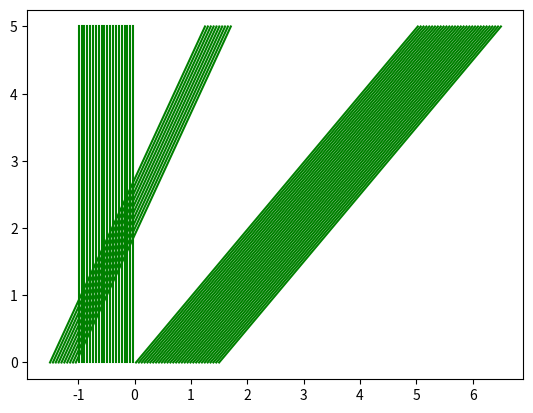
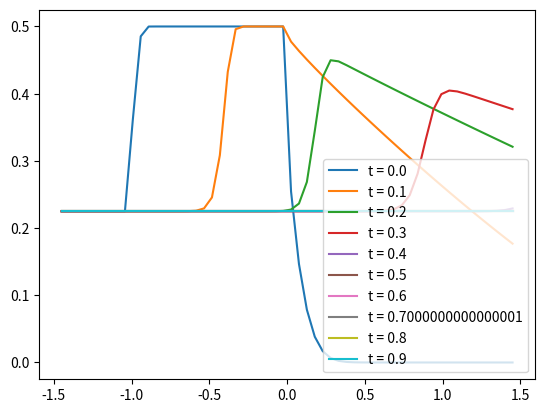

These charts were generated, in order, by the following Python code:
import numpy as np
import matplotlib.pyplot as plt
from tqdm import tqdm

Xmin   = -1.5
Xmax   = 1.5
deltaX = 0.05  
X0      = np.linspace(Xmin, Xmax, int((Xmax - Xmin)/deltaX))

Tmin = 0
Tmax = 5
deltaT = 0.15
T      = np.linspace(Tmin, Tmax, int((Tmax - Tmin)/deltaT))

# U_t + F(U(X,t))_x = 0
# U(X, T) is constant

# initilize F
F = lambda U: U**2/2
FD = lambda U: U
FStarSolve = lambda: 0

def initial_conditions(x):
	if x <= -1.0:
		return 0.550
	elif -1.0< x <=0.0:
		return 0
	elif x > 0.0:
		return 1.0

def characteristic_solution(x0, t):
	x = []
	for i in range(len(x0)):
		x.append(initial_conditions(x0[i])*t + x0[i])
	return np.array(x)


def plot_characteristic(x, t):
	for i in range(x.shape[0]):
		plt.plot(x[i], t, 'g')
	plt.show()



# Rankine-Hugoniot condition
def RHCondition(F, U):
	s = []
	for i in range(len(U) - 1):
		s.append((F(U[i+1]) - F(U[i]))/ (U[i+1] - U[i]))
	return s
plot_characteristic(characteristic_solution(X0, T), T)

def Upwind_Method(F, FD, U, k, h):
	for i in range(1, len(U) - 1):
		if FD(U[i]) >= 0:
			U[i] = U[i] - (k/h)*(F(U[i]) - F(U[i-1]))
		else:
			U[i] = U[i] - (k/h)*(F(U[i +1]) - F(U[i]))
	return U

def Lax_Friedrichs_scheme(F, FD, U, k, h):
	for i in range(1, len(U) - 1):
		U[i] =0.5*(U[i+1] + U[i-1]) - (k/(2.*h))*(F(U[i +1]) - F(U[i]))
	return U

def Mac_Cornack_scheme(F, FD, U, k, h):
	Ustar = lambda u, up1: u - (k/h)*(F(up1) - F(u))
	for i in range(1, len(U) - 1):
		U[i] =0.5*(U[i] + Ustar(U[i], U[i+1])) -\
		 (k/h)*(F(Ustar(U[i], U[i+1])) - F(Ustar(U[i-1], U[i])))
	return U

def Richtmyer_two_step_Lax_Wendroff_scheme(F, FD, U, k, h):
	Ustar = lambda u, up1: 0.5*(u + up1) - (k/h)*(F(up1) - F(u))
	for i in range(1, len(U) - 1):
		U[i] = U[i] - (k/h)*(F(Ustar(U[i], U[i+1])) - F(Ustar(U[i-1], U[i])))
	return U

def Gudonov_Method(F, FD, FStarSolve, U, k, h):
	def Speed(u, up1):
		return float(F(up1) - F(u))/(up1 - u)

	def Ustar(u, up1):
		if (FD(u) >= 0) and (FD(up1) >= 0):
			return u
		elif (FD(u) < 0) and (FD(up1) < 0):
			return up1
		elif (FD(u) >= 0) and (FD(up1) < 0):
			if Speed(u, up1) >= 0:
				return u
			else:
				return up1
		elif (FD(up1) >= 0) and (FD(u) < 0):
			return FStarSolve()

	for i in range(1, len(U) - 1):
		U[i] = U[i] -(k/h)*(F(Ustar(U[i], U[i+1])) - F(Ustar(U[i-1], U[i])))
	return U


def find_solution(U0, T, nsteps, k, h, method='Gudonov_Method'):
	tsteps = int(T/k) + 1
	U = np.zeros((len(U0), tsteps))
	U[:, 0] = U0

	# print ("[INFO] tsteps: {}, nsteps: {}".format(tsteps, nsteps))
	for tt in tqdm(range(tsteps - 1)):
		for xx in range(nsteps):
			# print "[Secondary INFO] tt: {}: Utt: {}".format(tt, U[:, tt])
			if method == 'upwind':
				U[:, tt + 1] = Upwind_Method(F, FD, U[:, tt], k, h)
			elif method == 'Mac_Cornack_scheme':
				U[:, tt + 1] = Mac_Cornack_scheme(F, FD, U[:, tt], k, h)
			elif method == 'Lax_Friedrichs_scheme':
				U[:, tt + 1] = Lax_Friedrichs_scheme(F, FD, U[:, tt], k, h)
			elif method == 'Gudonov_Method':
				U[:, tt + 1] = Gudonov_Method(F, FD, FStarSolve, U[:, tt], k, h)

	return U


# legend_array = []
# for T in [0, 0.005, 0.5, 1.0]:
# 	U = find_solution(U0, T, 2, 0.005, 0.14)
# 	plt.plot(X0, U[:, -1])
# 	legend_array.append('t = {}'.format(T))
# plt.legend(legend_array)	
# plt.show()

legend_array = []
k = 0.005
h = 0.05
T = 1.0
U0 = np.array([initial_conditions(x) for x in X0])
U = find_solution(U0, T, 20, k, h)


# plt.ion()
for tt in range(int(T/k)):
	if tt % 20 == 0:
		# plt.clf()
		plt.plot(X0[1:-1], (1.0 - U[1:-1, tt])/2.0)
		# plt.pause(0.2)
		legend_array.append('t = {}'.format(tt*k))
		plt.legend(legend_array)	
plt.show()
